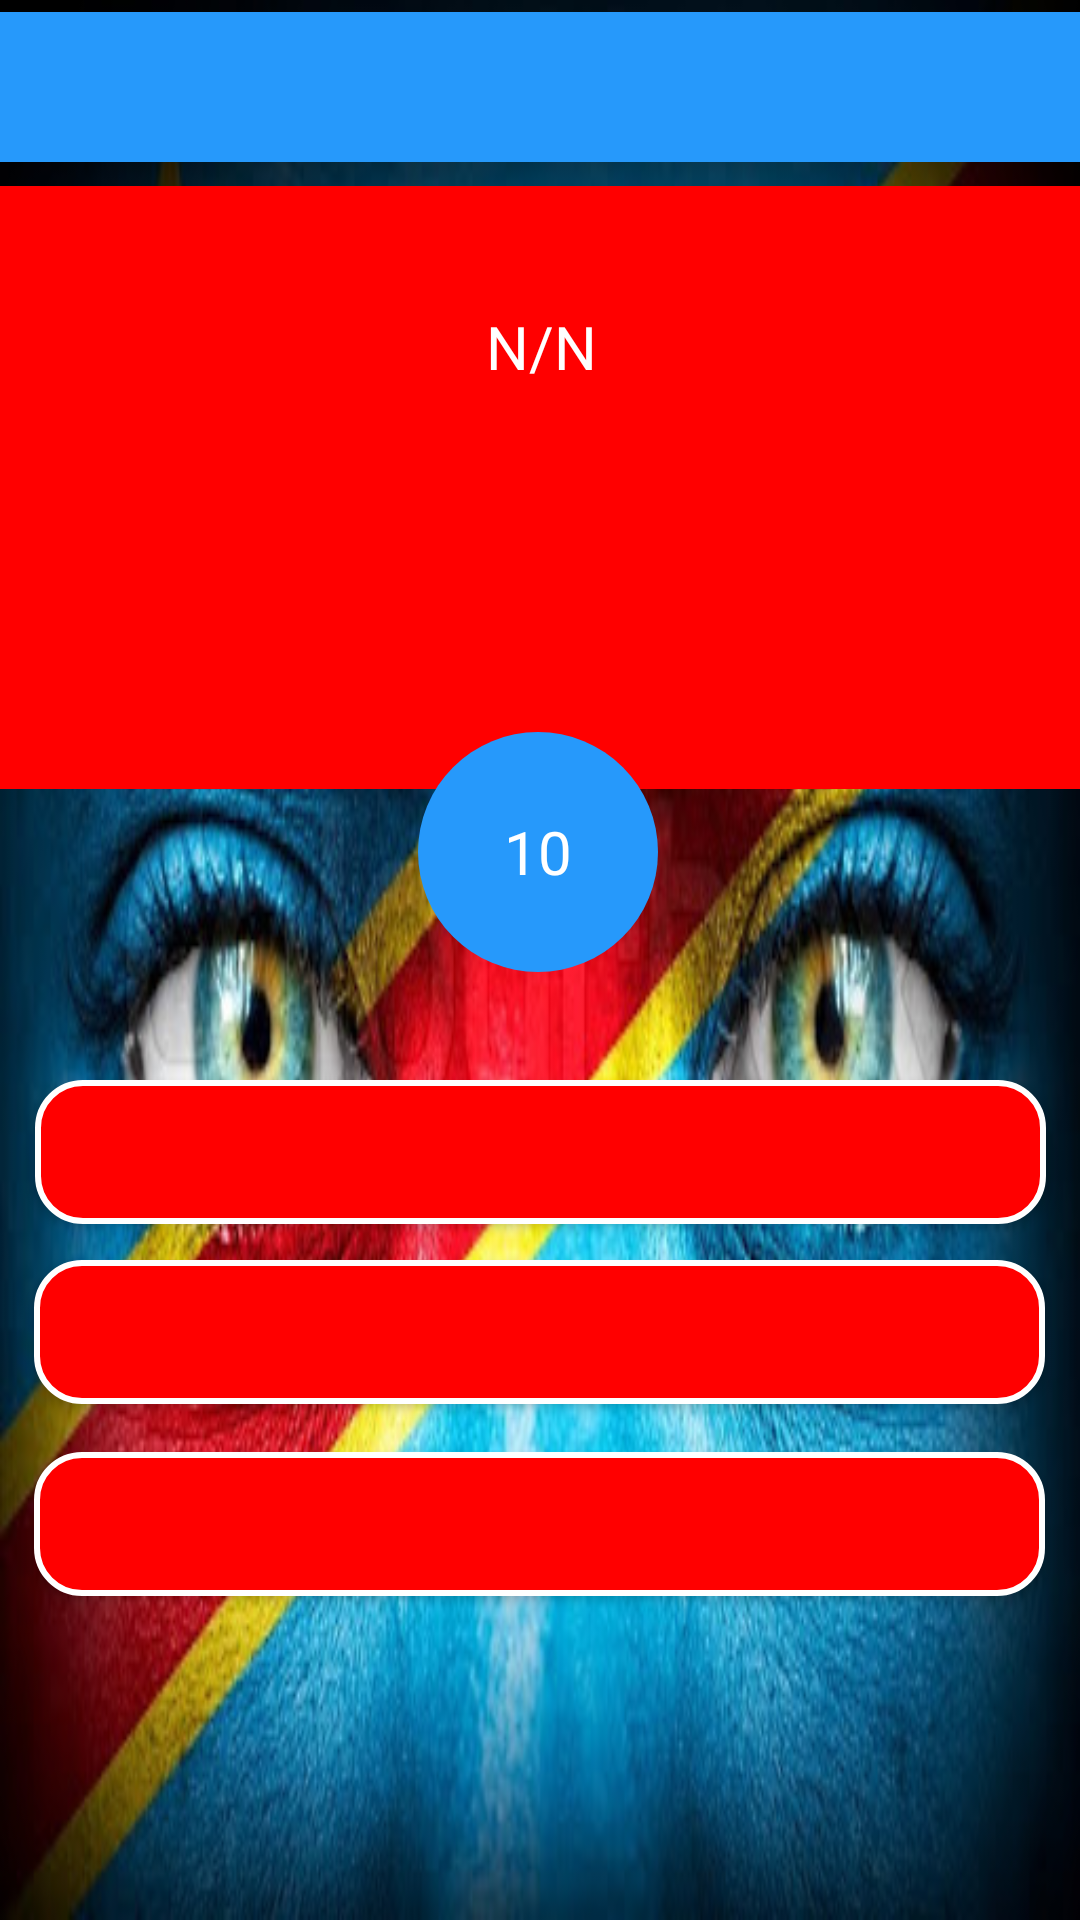

Reconstruct the res/layout file that produces this screen, plus the resources it refers to.
<!-- AndroidManifest.xml: application theme AppTheme -->
<!-- res/layout/activity_finale.xml -->
<?xml version="1.0" encoding="utf-8"?>
<androidx.constraintlayout.widget.ConstraintLayout xmlns:android="http://schemas.android.com/apk/res/android"
    xmlns:app="http://schemas.android.com/apk/res-auto"
    xmlns:tools="http://schemas.android.com/tools"
    android:layout_width="match_parent"
    android:layout_height="match_parent"
    android:background="@drawable/rdc20"
    tools:context=".Finale">


    <include
        android:id="@+id/main_page_toolbar"
        layout="@layout/app_bar_layout"
        android:layout_width="403dp"
        android:layout_height="50dp"
        android:layout_marginTop="4dp"
        app:layout_constraintEnd_toEndOf="parent"
        app:layout_constraintHorizontal_bias="0.125"
        app:layout_constraintStart_toStartOf="parent"
        app:layout_constraintTop_toTopOf="parent" />

    <LinearLayout
        android:id="@+id/linearLayout3"
        android:layout_width="397dp"
        android:layout_height="201dp"
        android:layout_marginStart="32dp"
        android:layout_marginTop="8dp"
        android:layout_marginEnd="32dp"
        android:background="#ff00"
        android:gravity="center"
        android:orientation="vertical"
        android:paddingBottom="32dp"
        app:layout_constraintEnd_toEndOf="parent"
        app:layout_constraintStart_toStartOf="parent"
        app:layout_constraintTop_toBottomOf="@+id/main_page_toolbar">

        <TextView
            android:id="@+id/questionNum"
            android:layout_width="wrap_content"
            android:layout_height="wrap_content"
            android:layout_marginTop="40dp"
            android:gravity="center"
            android:text="N/N"
            android:textColor="@android:color/white"
            android:textSize="20dp"
            app:layout_constraintEnd_toEndOf="parent"
            app:layout_constraintHorizontal_bias="0.501"
            app:layout_constraintStart_toStartOf="parent"
            app:layout_constraintTop_toTopOf="@id/main_page_toolbar" />

        <TextView
            android:id="@+id/question"
            android:layout_width="match_parent"
            android:layout_height="match_parent"
            android:layout_margin="16dp"
            android:gravity="center"
            android:paddingStart="5dp"
            android:paddingLeft="5dp"
            android:textColor="@android:color/white"
            android:textSize="23sp"
            android:textStyle="italic"
            app:layout_constraintEnd_toEndOf="parent"
            app:layout_constraintHorizontal_bias="0.285"
            app:layout_constraintStart_toStartOf="parent"
            tools:layout_editor_absoluteY="166dp" />
    </LinearLayout>

    <TextView
        android:id="@+id/time"
        android:layout_width="80dp"
        android:layout_height="80dp"
        android:layout_marginTop="244dp"
        android:background="@drawable/rondrond"
        android:gravity="center"
        android:text="10"
        android:textColor="#FFFFFF"
        android:textSize="20sp"
        android:textStyle="normal"
        app:layout_constraintEnd_toEndOf="parent"
        app:layout_constraintHorizontal_bias="0.498"
        app:layout_constraintStart_toStartOf="parent"
        app:layout_constraintTop_toTopOf="parent" />

    <Button
        android:id="@+id/options1"
        android:layout_width="337dp"
        android:layout_height="wrap_content"
        android:layout_marginTop="36dp"
        android:background="@drawable/buttons4"
        android:gravity="center|start"
        android:paddingStart="15dp"
        android:paddingLeft="15dp"
        android:textColor="@android:color/white"
        android:textSize="15sp"
        android:textStyle="italic"
        app:layout_constraintEnd_toEndOf="parent"
        app:layout_constraintStart_toStartOf="parent"
        app:layout_constraintTop_toBottomOf="@+id/time" />

    <Button
        android:id="@+id/options2"
        android:layout_width="337dp"
        android:layout_height="wrap_content"
        android:layout_marginTop="12dp"
        android:background="@drawable/buttons4"
        android:gravity="center|left"
        android:paddingStart="15dp"
        android:paddingLeft="15dp"
        android:textColor="@android:color/white"
        android:textSize="15sp"
        android:textStyle="italic"
        app:layout_constraintEnd_toEndOf="parent"
        app:layout_constraintHorizontal_bias="0.496"
        app:layout_constraintStart_toStartOf="parent"
        app:layout_constraintTop_toBottomOf="@+id/options1" />

    <Button
        android:id="@+id/options3"
        android:layout_width="337dp"
        android:layout_height="wrap_content"
        android:layout_marginTop="16dp"
        android:background="@drawable/buttons4"
        android:gravity="center|left"
        android:paddingStart="15dp"
        android:paddingLeft="15dp"
        android:textColor="@android:color/white"
        android:textSize="15sp"
        android:textStyle="italic"
        app:layout_constraintEnd_toEndOf="parent"
        app:layout_constraintHorizontal_bias="0.496"
        app:layout_constraintStart_toStartOf="parent"
        app:layout_constraintTop_toBottomOf="@+id/options2" />

</androidx.constraintlayout.widget.ConstraintLayout>
<!-- res/layout/app_bar_layout.xml (included above) -->
<?xml version="1.0" encoding="utf-8"?>
<androidx.appcompat.widget.Toolbar xmlns:android="http://schemas.android.com/apk/res/android"
    android:id="@+id/main_app_bar"
    android:background="#2699FB"
    android:layout_width="match_parent"
    android:layout_height="100dp"
    android:theme="@style/ThemeOverlay.AppCompat.Dark.ActionBar">

</androidx.appcompat.widget.Toolbar>
<!-- resources referenced by this layout -->
<resources>
  <!-- drawable buttons4 (drawable) -->
  <?xml version="1.0" encoding="utf-8"?>
  <shape xmlns:android="http://schemas.android.com/apk/res/android">
  
  
      <stroke
          android:color="#FFFFFF"
          android:width="2dp"
          ></stroke>
  
      <solid
          android:color="#ff00">
  </solid>
  
      <corners
          android:radius="15dp"></corners>
  
  </shape>
  <!-- drawable rdc20: jpg bitmap (drawable, 62010 bytes) -->
  <!-- drawable rondrond (drawable) -->
  <?xml version="1.0" encoding="utf-8"?>
  <shape android:shape="rectangle" xmlns:android="http://schemas.android.com/apk/res/android">
  
      <corners android:radius="300dp"></corners>
      <solid android:color="#2699FB">
      </solid>
  </shape>
  <style name="AppTheme" parent="Theme.AppCompat.Light.NoActionBar">
          
          <item name="colorPrimary">@color/colorPrimary</item>
          <item name="colorPrimaryDark">@color/colorPrimaryDark</item>
          <item name="colorAccent">@color/colorAccent</item>
          <item name="android:windowAnimationStyle">@style/animation</item>
      </style>
  <color name="colorPrimary">#CA6F1E</color>
  <color name="colorPrimaryDark">#3700B3</color>
  <color name="colorAccent">#03DAC5</color>
  <style name="animation">
  
    <item name="android:windowEnterAnimation">@android:anim/fade_in</item>
          <item name="android:windowExitAnimation">@android:anim/fade_out</item>
  
  </style>
</resources>
